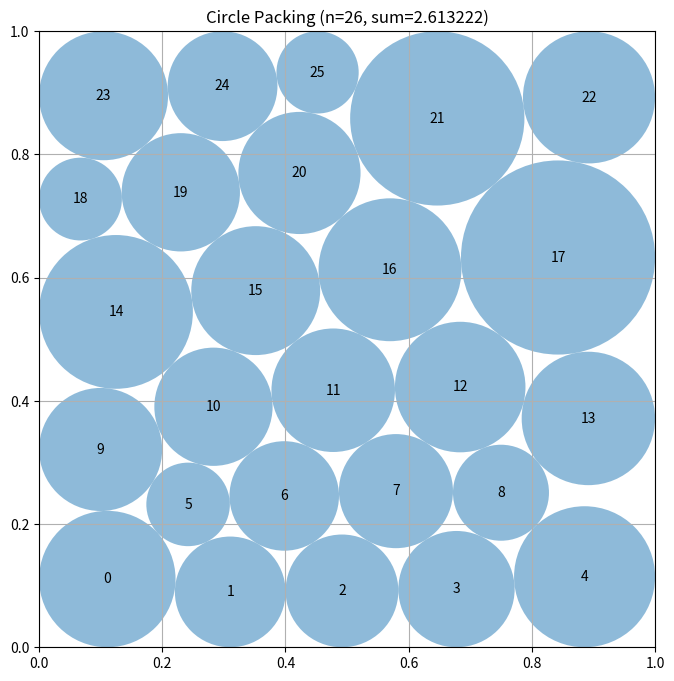

The matplotlib source for this figure:
# EVOLVE-BLOCK-START
"""Multi-start SLSQP optimization for circle packing n=26 in unit square"""
import numpy as np
from scipy.optimize import minimize

def construct_packing():
    """Use SLSQP with multiple restarts to jointly optimize positions and radii."""
    n = 26
    best_sum, best_centers, best_radii = 0, None, None
    
    # Generate multiple initial configurations
    inits = _generate_initializations(n)
    
    for x0 in inits:
        res = _run_slsqp(x0, n)
        if res is None:
            continue
        centers, radii = _extract_solution(res.x, n)
        centers, radii = _ensure_validity(centers, radii)
        radii = _expand_radii(centers, radii)
        total = np.sum(radii)
        if total > best_sum:
            best_sum, best_centers, best_radii = total, centers.copy(), radii.copy()
    
    return best_centers, best_radii, best_sum


def _generate_initializations(n):
    """Create diverse initial configurations for multi-start optimization."""
    inits = []
    np.random.seed(42)
    
    # Base hexagonal pattern with optimized spacing
    base = np.zeros(3*n)
    rows = [5, 4, 5, 4, 5, 3]
    idx = 0
    for row, cnt in enumerate(rows):
        y = 0.08 + row * 0.15
        x_start = 0.1 if row % 2 == 0 else 0.175
        for j in range(cnt):
            base[idx] = x_start + j * 0.165
            base[n+idx] = y
            idx += 1
    base[2*n:] = 0.095
    inits.append(base.copy())
    
    # Perturbed versions with different seeds
    for seed in [123, 456, 789, 101112, 202030]:
        np.random.seed(seed)
        pert = base.copy()
        pert[:2*n] += np.random.uniform(-0.04, 0.04, 2*n)
        pert[:2*n] = np.clip(pert[:2*n], 0.05, 0.95)
        inits.append(pert)
    
    # Grid-based initializations
    for spacing in [0.18, 0.2]:
        grid = np.zeros(3*n)
        idx = 0
        for row in range(6):
            for col in range(5 if row % 2 == 0 else 4):
                if idx >= n:
                    break
                grid[idx] = 0.1 + col * spacing + (0.04 if row % 2 else 0)
                grid[n+idx] = 0.1 + row * spacing * 0.9
                idx += 1
        grid[2*n:] = 0.085
        inits.append(grid)
    
    # Random initializations
    for _ in range(3):
        rand_init = np.zeros(3*n)
        rand_init[:n] = np.random.uniform(0.1, 0.9, n)
        rand_init[n:2*n] = np.random.uniform(0.1, 0.9, n)
        rand_init[2*n:] = 0.08
        inits.append(rand_init)
    
    return inits


def _run_slsqp(x0, n):
    """Execute SLSQP optimization from given starting point."""
    def objective(v):
        return -np.sum(v[2*n:])
    
    def in_square(v):
        x, y, r = v[:n], v[n:2*n], v[2*n:]
        return np.concatenate([x-r, 1-x-r, y-r, 1-y-r])
    
    def no_overlap(v):
        x, y, r = v[:n], v[n:2*n], v[2*n:]
        diffs = np.sqrt((x[:,None]-x)**2 + (y[:,None]-y)**2) - r[:,None] - r
        return diffs[np.triu_indices(n, 1)]
    
    bounds = [(0,1)]*2*n + [(1e-6, 0.5)]*n
    cons = [{'type':'ineq','fun':in_square}, {'type':'ineq','fun':no_overlap}]
    
    try:
        res = minimize(objective, x0, method='SLSQP', bounds=bounds, constraints=cons,
                       options={'maxiter':1500, 'ftol':1e-10, 'disp': False})
        return res if res.success else None
    except:
        return None


def _extract_solution(v, n):
    """Extract centers and radii from solution vector."""
    return np.column_stack([v[:n], v[n:2*n]]), v[2*n:].copy()


def _ensure_validity(centers, radii):
    """Ensure all constraints are satisfied."""
    n = len(radii)
    for i in range(n):
        radii[i] = min(radii[i], centers[i,0], centers[i,1], 1-centers[i,0], 1-centers[i,1])
    
    for _ in range(100):
        ok = True
        for i in range(n):
            for j in range(i+1, n):
                d = np.linalg.norm(centers[i]-centers[j])
                if radii[i]+radii[j] > d + 1e-10:
                    s = d / (radii[i]+radii[j])
                    radii[i] *= s * 0.9999
                    radii[j] *= s * 0.9999
                    ok = False
        if ok:
            break
    return centers, radii


def _expand_radii(centers, radii):
    """Systematic contact-aware radius expansion with priority queue.
    
    Builds contact graph, uses priority queue for expansion order,
    computes exact max radius considering all constraints simultaneously,
    and performs final validity pass.
    """
    import heapq
    n = len(radii)
    
    # Precompute distance matrix for efficiency
    dist = np.zeros((n, n))
    for i in range(n):
        for j in range(i+1, n):
            dist[i, j] = dist[j, i] = np.linalg.norm(centers[i] - centers[j])
    
    # Build contact graph - identify close circles for faster updates
    contact_graph = [[j for j in range(n) if i != j and dist[i, j] < 0.35] for i in range(n)]
    
    prev_sum = np.sum(radii)
    for iteration in range(600):
        # Priority queue: circles with most expansion potential first
        pq = []
        for i in range(n):
            # Compute exact max radius: boundary constraints
            max_r = min(centers[i, 0], centers[i, 1], 1 - centers[i, 0], 1 - centers[i, 1])
            # Neighbor constraints - check all for exact calculation
            for j in range(n):
                if i != j:
                    max_r = min(max_r, dist[i, j] - radii[j])
            potential = max_r - radii[i]
            if potential > 1e-10:
                heapq.heappush(pq, (-potential, i, max_r))
        
        if not pq:
            break
        
        # Expand circle with highest potential, update affects others
        _, i, max_r = heapq.heappop(pq)
        radii[i] = max_r * 0.9999
        
        # Convergence check
        if iteration % 50 == 0:
            curr_sum = np.sum(radii)
            if abs(curr_sum - prev_sum) < 1e-12:
                break
            prev_sum = curr_sum
    
    # Final pass: adjust radii downward if constraints violated
    for i in range(n):
        radii[i] = min(radii[i], centers[i, 0], centers[i, 1], 1 - centers[i, 0], 1 - centers[i, 1])
    
    for _ in range(50):
        ok = True
        for i in range(n):
            for j in range(i + 1, n):
                if radii[i] + radii[j] > dist[i, j] + 1e-10:
                    scale = dist[i, j] / (radii[i] + radii[j]) * 0.9999
                    radii[i] *= scale
                    radii[j] *= scale
                    ok = False
        if ok:
            break
    
    return radii
# EVOLVE-BLOCK-END


# This part remains fixed (not evolved)
def run_packing():
    """Run the circle packing constructor for n=26"""
    centers, radii, sum_radii = construct_packing()
    return centers, radii, sum_radii


def visualize(centers, radii):
    """
    Visualize the circle packing

    Args:
        centers: np.array of shape (n, 2) with (x, y) coordinates
        radii: np.array of shape (n) with radius of each circle
    """
    import matplotlib.pyplot as plt
    from matplotlib.patches import Circle

    fig, ax = plt.subplots(figsize=(8, 8))

    # Draw unit square
    ax.set_xlim(0, 1)
    ax.set_ylim(0, 1)
    ax.set_aspect("equal")
    ax.grid(True)

    # Draw circles
    for i, (center, radius) in enumerate(zip(centers, radii)):
        circle = Circle(center, radius, alpha=0.5)
        ax.add_patch(circle)
        ax.text(center[0], center[1], str(i), ha="center", va="center")

    plt.title(f"Circle Packing (n={len(centers)}, sum={sum(radii):.6f})")
    plt.show()


if __name__ == "__main__":
    centers, radii, sum_radii = run_packing()
    print(f"Sum of radii: {sum_radii}")
    # AlphaEvolve improved this to 2.635

    # Uncomment to visualize:
    visualize(centers, radii)
